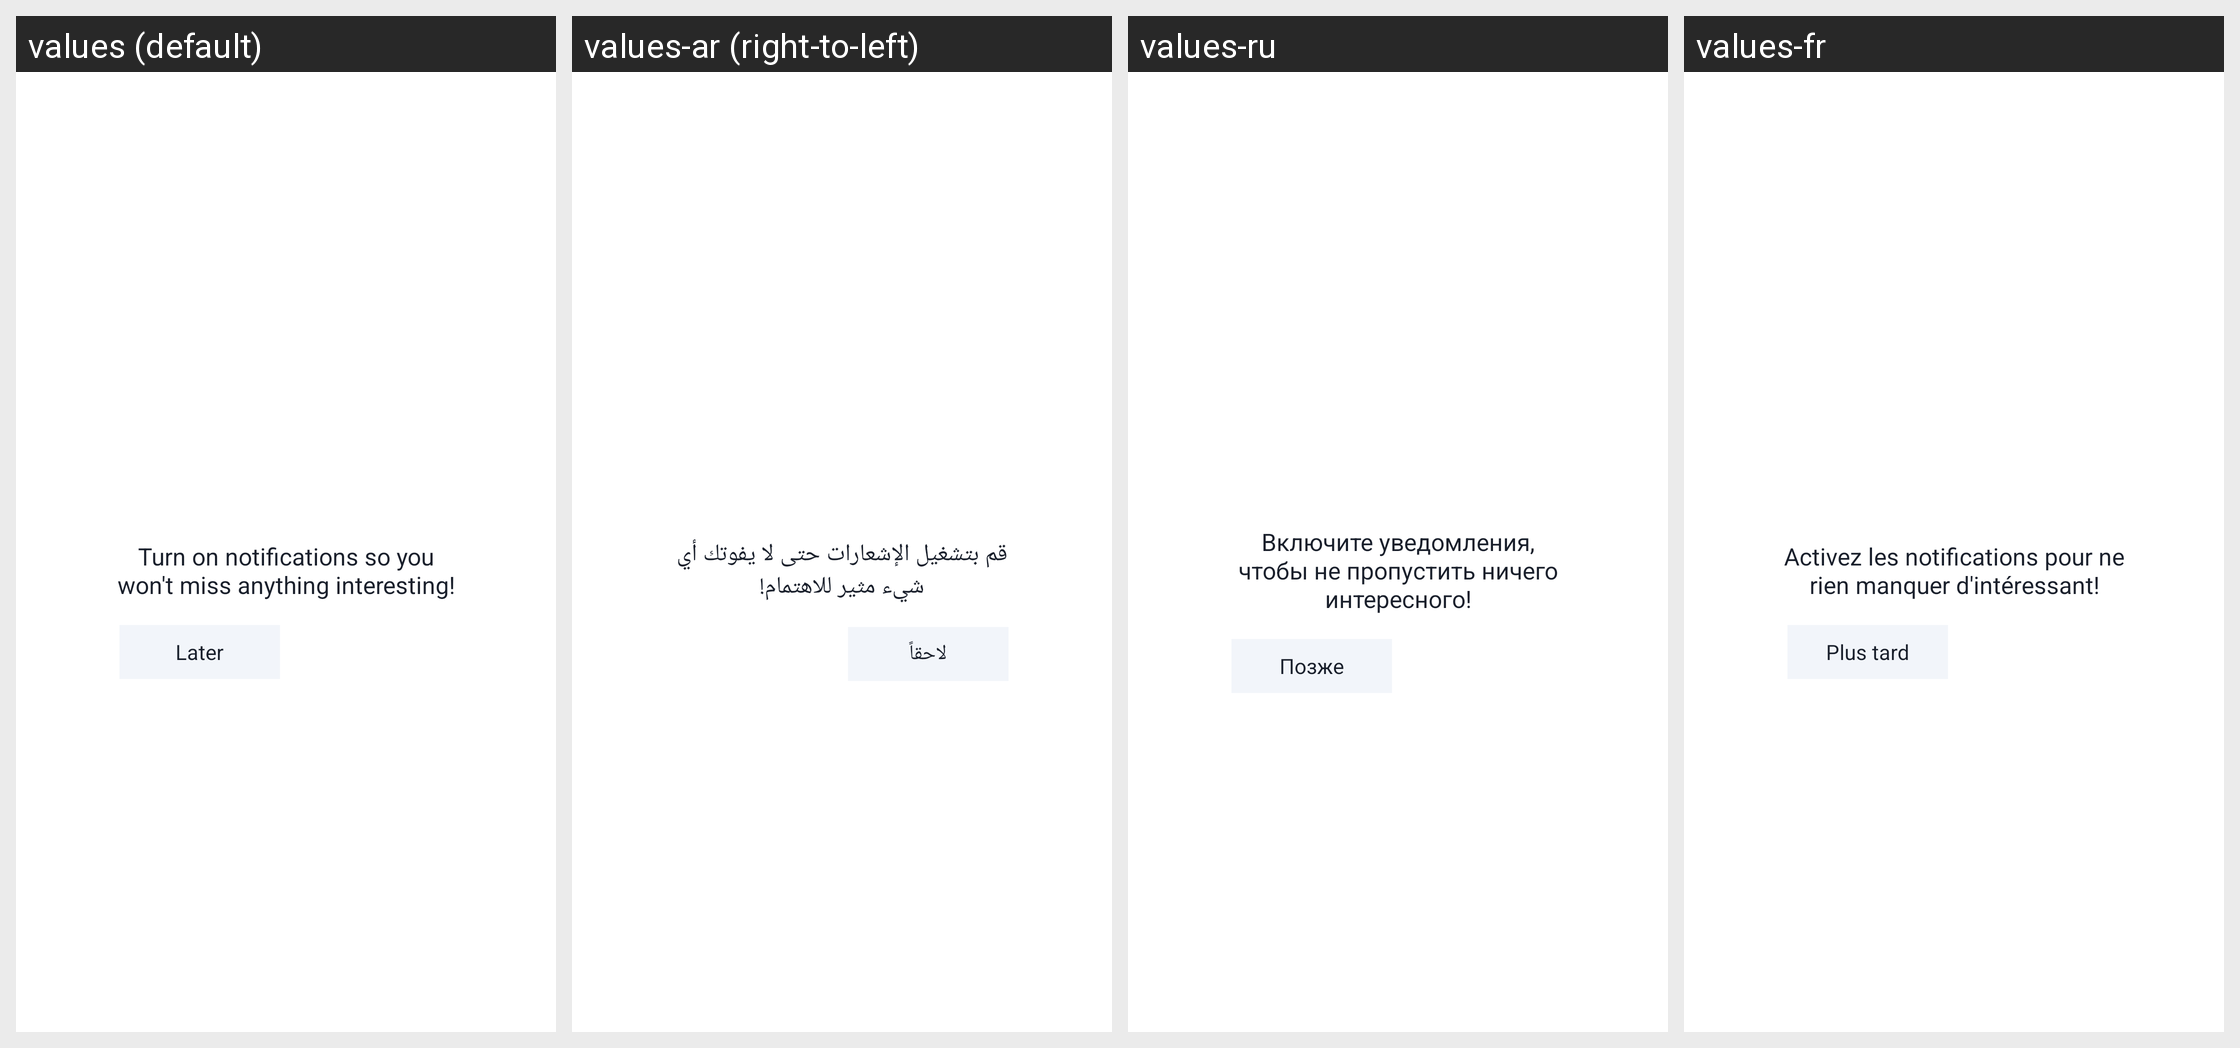

For this localized Android screen grid, give each drawn string resource with its value in every locale shown.
Android screen res/layout/push_dialog_notice_permission.xml rendered under 4 locales, left to right: values (default), values-ar (right-to-left), values-ru, values-fr. Device: Nexus 5 (rendered at 1080×1920; each locale shown at half size, 540×960, under a caption strip naming it); theme Theme.Subroom.NoActionBar.
Other locales in the repository, not shown: values-af, values-am, values-am-rET, values-as, values-az, values-az-rAZ, values-be, values-bg, values-bg-rBG, values-bn, values-bn-rBD, values-bs, values-ca, values-ckb-rIQ, values-cs, values-cs-rCZ, values-da, values-da-rDK, values-de, values-de-rDE, values-efi, values-el, values-el-rGR, values-en, values-en-rCA, values-en-rCN, values-en-rGB, values-en-rIN, values-en-rXC, values-es, values-es-rES, values-es-rUS, values-et, values-et-rEE, values-eu, values-fa, values-fi, values-fi-rFI, values-fil, values-fr-rCA, values-gl, values-gu, values-gu-rIN, values-guz-rKE, values-ha, values-hi, values-hr, values-hr-rHR, values-hu, values-hu-rHU, values-hy, values-ibb, values-id, values-ig-rNG, values-in, values-in-rID, values-is, values-is-rIS, values-it, values-it-rIT, values-iw, values-ja, values-ka, values-kam-rKE, values-ki-rKE, values-kk, values-km, values-km-rKH, values-kn, values-kn-rIN, values-ko, values-ks, values-ky, values-lb-rLU, values-lo, values-lo-rLA, values-lt, values-lt-rLT, values-luo-rKE, values-lv, values-lv-rLV, values-mer-rKE, values-mk, values-mk-rMK, values-ml, values-mn, values-mn-rMN, values-mr, values-mr-rIN, values-ms, values-ms-rMY, values-my, values-my-rMM, values-nb, values-nb-rNO, values-ne, values-ne-rNP, values-nl, values-nl-rNL, values-om-rET, values-or, values-pa, values-pa-rIN, values-pcm-rNG, values-pl, values-pl-rPL, values-pt, values-pt-rBR, values-pt-rPT, values-ro, values-ro-rRO, values-si, values-si-rLK, values-sk, values-sk-rSK, values-sl, values-sl-rSI, values-so, values-sq, values-sq-rAL, values-sr, values-sv, values-sv-rSE, values-sw, values-ta, values-ta-rIN, values-te, values-te-rIN, values-tg-rTJ, values-th, values-th-rTH, values-ti-rET, values-tk, values-tl, values-tr, values-uk, values-uk-rUA, values-ur, values-ur-rPK, values-uz, values-uz-rUZ, values-vi, values-vi-rVN, values-yo-rNG, values-zh-rCN, values-zh-rHK, values-zh-rTW, values-zu.
Strings drawn on this screen, with the default value and each locale's value (text and hints the layout hard-codes, and strings that could not be matched under every locale, appear in the picture but are not listed):

permission_notice_tips
  values: Turn on notifications so you won't miss anything interesting!
  values-ar: قم بتشغيل الإشعارات حتى لا يفوتك أي شيء مثير للاهتمام!
  values-ru: Включите уведомления, чтобы не пропустить ничего интересного!
  values-fr: Activez les notifications pour ne rien manquer d'intéressant!

permission_notice_later
  values: Later
  values-ar: لاحقاً
  values-ru: Позже
  values-fr: Plus tard
